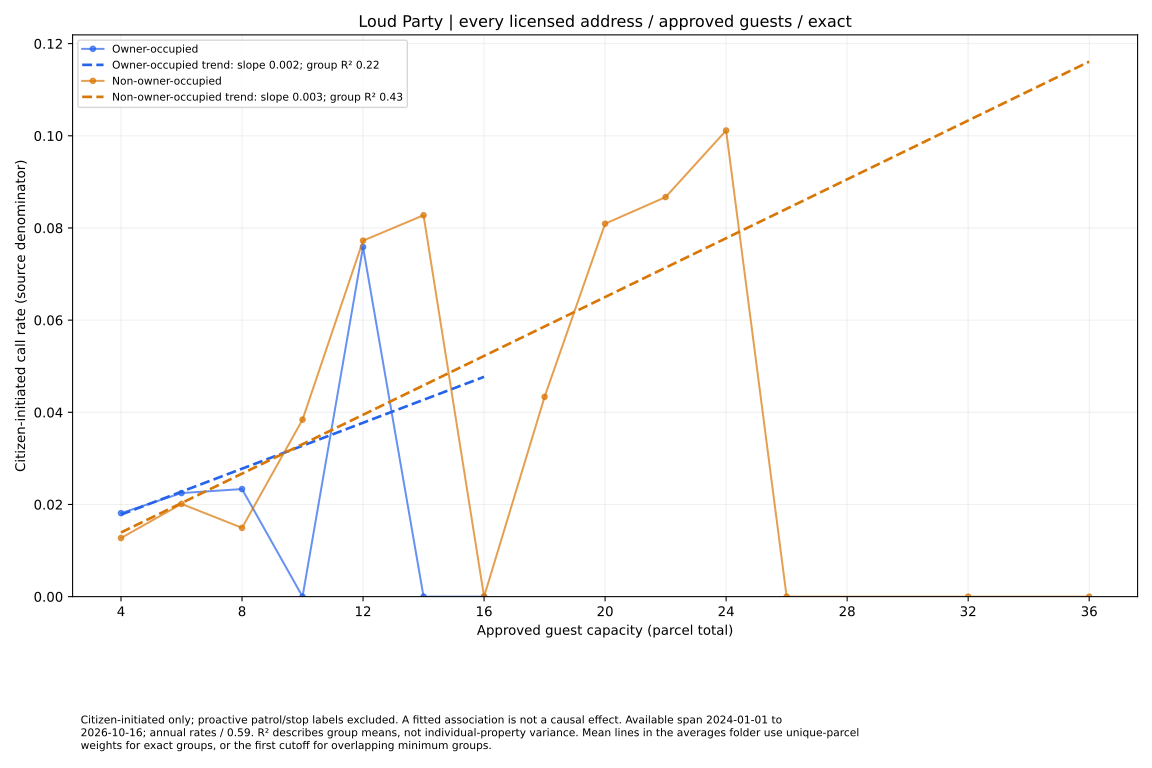

The file beside this chart, header and first rows:
series, size, rate, parcels
Owner-occupied, 4.0, 0.01812, 67
Owner-occupied, 6.0, 0.02248, 27
Owner-occupied, 8.0, 0.02334, 26
Owner-occupied, 10.0, 0.0, 2
Owner-occupied, 12.0, 0.07587, 8
Owner-occupied, 14.0, 0.0, 1
Owner-occupied, 16.0, 0.0, 2
Non-owner-occupied, 4.0, 0.01272, 334
Non-owner-occupied, 6.0, 0.02012, 181
Non-owner-occupied, 8.0, 0.01492, 122
Non-owner-occupied, 10.0, 0.03841, 79
Non-owner-occupied, 12.0, 0.07725, 55
Non-owner-occupied, 14.0, 0.08276, 22
Non-owner-occupied, 16.0, 0.0, 25
Non-owner-occupied, 18.0, 0.04335, 14
Non-owner-occupied, 20.0, 0.08092, 15
Non-owner-occupied, 22.0, 0.0867, 7
Non-owner-occupied, 24.0, 0.1012, 6
Non-owner-occupied, 26.0, 0.0, 1
Non-owner-occupied, 32.0, 0.0, 2
Non-owner-occupied, 36.0, 0.0, 1
